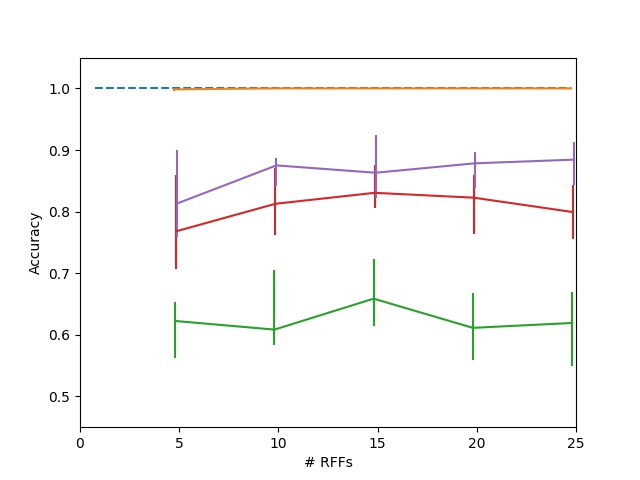

The data file committed next to this chart (first rows):
Dimension, RFF Real, RFF Real 25, RFF Real 75, Eps = 1.0, Eps = 1.0 25, Eps = 1.0 75, Eps = 2.0, Eps = 2.0 25, Eps = 2.0 75, Eps = 3.0, Eps = 3.0 25, Eps = 3.0 75, Eps = 4.0, Eps = 4.0 25, Eps = 4.0 75, Eps = 5.0, Eps = 5.0 25, Eps = 5.0 75, Original Features
5, 0.9984, 0.002466, 0.001298, 0.6225, 0.0597, 0.0305, 0.7116, 0.04088, 0.07592, 0.7681, 0.061, 0.09085, 0.8238, 0.0793, 0.06372, 0.8132, 0.05425, 0.08683, 1.0
10, 1.0, 0.0001298, 0.0, 0.6084, 0.02557, 0.09682, 0.7612, 0.03699, 0.04555, 0.8127, 0.05075, 0.05827, 0.8609, 0.0488, 0.01363, 0.875, 0.03348, 0.01233, 1.0
15, 1.0, 0.0, 0.0, 0.6587, 0.04478, 0.06398, 0.7581, 0.05425, 0.05088, 0.8305, 0.02544, 0.04594, 0.8648, 0.05516, 0.04127, 0.8631, 0.04179, 0.06113, 1.0
20, 1.0, 0.0, 0.0, 0.6113, 0.05191, 0.05633, 0.7242, 0.04322, 0.05451, 0.8226, 0.05931, 0.03621, 0.8568, 0.0331, 0.02167, 0.8784, 0.04062, 0.01843, 1.0
25, 1.0, 0.0, 0.0, 0.6192, 0.07008, 0.05049, 0.7324, 0.05931, 0.03569, 0.7992, 0.04426, 0.04426, 0.8433, 0.03361, 0.01246, 0.8844, 0.04062, 0.02868, 1.0
